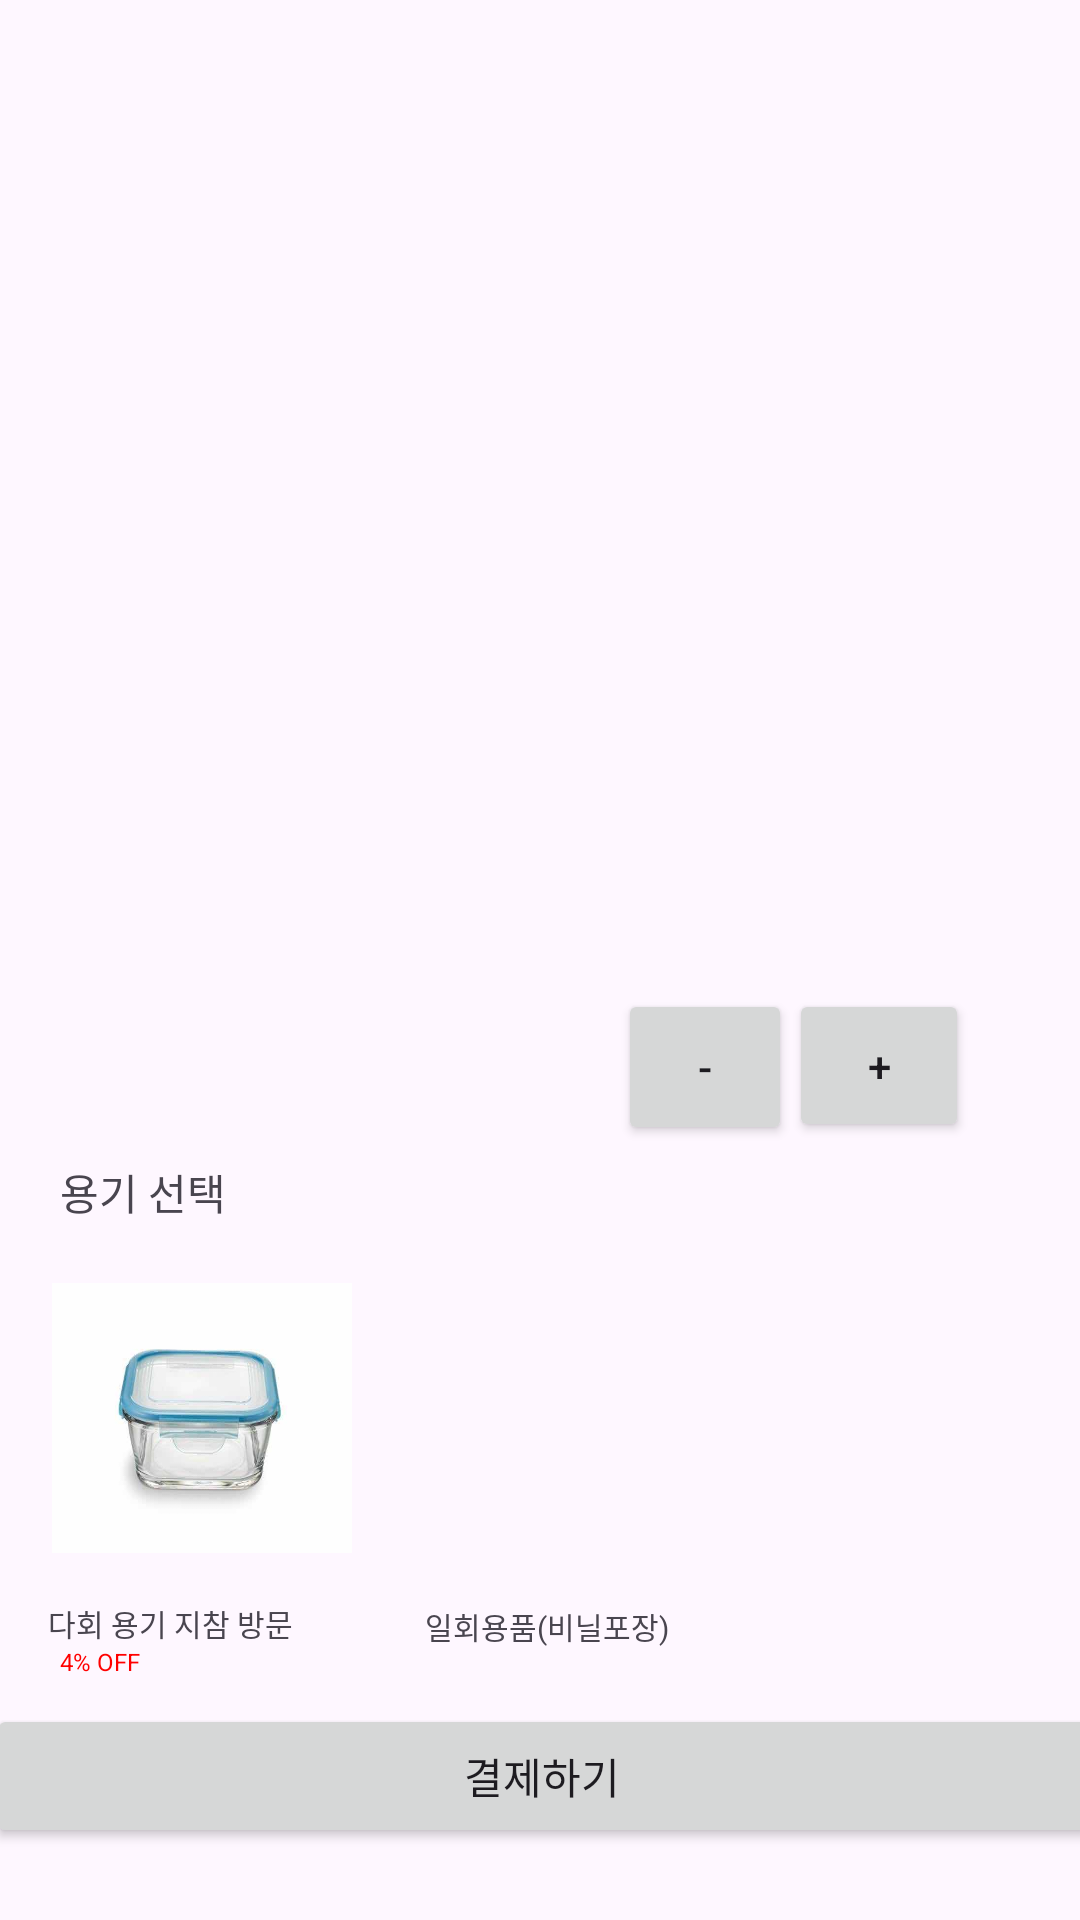

The Android layout XML behind this screen, and the referenced resources:
<!-- AndroidManifest.xml: application theme Theme.Get_Cool -->
<!-- res/layout/activity_product.xml -->
<?xml version="1.0" encoding="utf-8"?>
<androidx.constraintlayout.widget.ConstraintLayout xmlns:android="http://schemas.android.com/apk/res/android"
    xmlns:app="http://schemas.android.com/apk/res-auto"
    xmlns:tools="http://schemas.android.com/tools"
    android:layout_width="match_parent"
    android:layout_height="match_parent"
    tools:context=".Product">

    <ImageView
        android:id="@+id/imageView"
        android:layout_width = "match_parent"
        android:layout_height="267dp"
        app:layout_constraintEnd_toEndOf="parent"
        app:layout_constraintHorizontal_bias="0.4"
        app:layout_constraintStart_toStartOf="parent"
        app:layout_constraintTop_toTopOf="parent"
        android:scaleType="fitXY"
        />

    <TextView
        android:id="@+id/textView"
        android:layout_width="189dp"
        android:layout_height="59dp"
        android:layout_marginTop="14dp"
        android:layout_marginBottom="30dp"
        android:text=""
        android:textSize="20dp"
        android:textStyle="bold"
        app:layout_constraintBottom_toBottomOf="parent"
        app:layout_constraintEnd_toEndOf="parent"
        app:layout_constraintHorizontal_bias="0.094"
        app:layout_constraintStart_toStartOf="parent"
        app:layout_constraintTop_toBottomOf="@+id/imageView"
        app:layout_constraintVertical_bias="0.055" />


    <TextView
        android:id="@+id/textView2"
        android:layout_width="90dp"
        android:layout_height="18dp"
        android:text=""
        android:textSize="10dp"
        app:layout_constraintBottom_toBottomOf="parent"
        app:layout_constraintEnd_toEndOf="parent"
        app:layout_constraintHorizontal_bias="0.75"
        app:layout_constraintStart_toStartOf="parent"
        app:layout_constraintTop_toTopOf="parent"
        app:layout_constraintVertical_bias="0.437" />

    <TextView
        android:id="@+id/textView3"
        android:layout_width="88dp"
        android:layout_height="40dp"
        android:textColor="#FF0000"
        android:textSize="24sp"
        android:textStyle="bold"
        app:layout_constraintBottom_toTopOf="@+id/textView4"
        app:layout_constraintEnd_toEndOf="parent"
        app:layout_constraintHorizontal_bias="0.746"
        app:layout_constraintStart_toStartOf="parent"
        app:layout_constraintTop_toBottomOf="@+id/textView2"
        app:layout_constraintVertical_bias="0.0" />

    <TextView
        android:id="@+id/textView4"
        android:layout_width="wrap_content"
        android:layout_height="wrap_content"
        android:layout_marginStart="20dp"
        android:layout_marginTop="32dp"
        android:text="용기 선택"
        app:layout_constraintStart_toStartOf="parent"
        app:layout_constraintTop_toBottomOf="@+id/textView" />

    <ImageButton
        android:id="@+id/btn_bowl1"
        android:layout_width="100dp"
        android:layout_height="90dp"
        android:layout_marginTop="20dp"
        android:background="@drawable/bowl2"
        android:scaleType="centerInside"
        app:layout_constraintEnd_toEndOf="parent"
        app:layout_constraintHorizontal_bias="0.067"
        app:layout_constraintStart_toStartOf="parent"
        app:layout_constraintTop_toBottomOf="@+id/textView4"
        app:layout_constraintVertical_bias="0.009" />

    <ImageButton
        android:id="@+id/btn_bowl2"
        android:layout_width="100dp"
        android:layout_height="90dp"
        android:layout_marginStart="20dp"
        android:layout_marginTop="20dp"
        android:layout_marginEnd="20dp"
        android:layout_marginBottom="20dp"
        android:background="@drawable/bowl1"
        android:scaleType="centerInside"
        app:layout_constraintBottom_toBottomOf="parent"
        app:layout_constraintEnd_toEndOf="parent"
        app:layout_constraintHorizontal_bias="0.0"
        app:layout_constraintStart_toEndOf="@+id/btn_bowl1"
        app:layout_constraintTop_toBottomOf="@+id/textView4"
        app:layout_constraintVertical_bias="0.009" />

    <Button
        android:id="@+id/btn_pay"
        android:layout_width="370dp"
        android:layout_height="wrap_content"
        android:layout_marginTop="20dp"
        android:text="결제하기"
        app:layout_constraintBottom_toBottomOf="parent"
        app:layout_constraintEnd_toEndOf="parent"
        app:layout_constraintHorizontal_bias="0.487"
        app:layout_constraintStart_toStartOf="parent"
        app:layout_constraintTop_toBottomOf="@+id/btn_bowl2"
        app:layout_constraintVertical_bias="0.551" />

    <TextView
        android:id="@+id/textView5"
        android:layout_width="wrap_content"
        android:layout_height="wrap_content"
        android:layout_marginStart="16dp"
        android:layout_marginTop="16dp"
        android:text="다회 용기 지참 방문"
        android:textSize="10dp"
        app:layout_constraintStart_toStartOf="parent"
        app:layout_constraintTop_toBottomOf="@+id/btn_bowl1" />

    <TextView
        android:id="@+id/textView6"
        android:layout_width="wrap_content"
        android:layout_height="wrap_content"
        android:layout_marginStart="44dp"
        android:layout_marginTop="16dp"
        android:text="일회용품(비닐포장)"
        android:textSize="10dp"
        app:layout_constraintStart_toEndOf="@+id/textView5"
        app:layout_constraintTop_toBottomOf="@+id/btn_bowl2" />

    <TextView
        android:id="@+id/textView7"
        android:layout_width="wrap_content"
        android:layout_height="wrap_content"
        android:layout_marginStart="20dp"
        android:text="4% OFF"
        android:textColor="#FF0000"
        android:textSize="8dp"
        app:layout_constraintStart_toStartOf="parent"
        app:layout_constraintTop_toBottomOf="@+id/textView5" />

    <Button
        android:id="@+id/btn_minus"
        android:layout_width="58dp"
        android:layout_height="52dp"
        android:text="-"
        app:layout_constraintBottom_toBottomOf="parent"
        app:layout_constraintEnd_toEndOf="parent"
        app:layout_constraintHorizontal_bias="0.682"
        app:layout_constraintStart_toStartOf="parent"
        app:layout_constraintTop_toBottomOf="@+id/textView3"
        app:layout_constraintVertical_bias="0.0" />

    <Button
        android:id="@+id/btn_plus"
        android:layout_width="60dp"
        android:layout_height="51dp"
        android:text="+"
        app:layout_constraintBottom_toBottomOf="parent"
        app:layout_constraintEnd_toEndOf="parent"
        app:layout_constraintHorizontal_bias="0.877"
        app:layout_constraintStart_toStartOf="parent"
        app:layout_constraintTop_toBottomOf="@+id/textView3"
        app:layout_constraintVertical_bias="0.0" />

    <TextView
        android:id="@+id/text_count"
        android:layout_width="65dp"
        android:layout_height="22dp"
        app:layout_constraintBottom_toBottomOf="parent"
        app:layout_constraintEnd_toEndOf="parent"
        app:layout_constraintHorizontal_bias="0.956"
        app:layout_constraintStart_toStartOf="parent"
        app:layout_constraintTop_toTopOf="parent"
        app:layout_constraintVertical_bias="0.49" />

</androidx.constraintlayout.widget.ConstraintLayout>
<!-- resources referenced by this layout -->
<resources>
  <!-- drawable bowl2: jpg bitmap (drawable, 10861 bytes) -->
  <style name="Theme.Get_Cool" parent="Base.Theme.Get_Cool" />
  <style name="Base.Theme.Get_Cool" parent="Theme.Material3.DayNight.NoActionBar">
          
          
          <item name="colorPrimary">#009E47</item>
          <item name="colorPrimaryVariant">#009E47</item>
      </style>
</resources>
